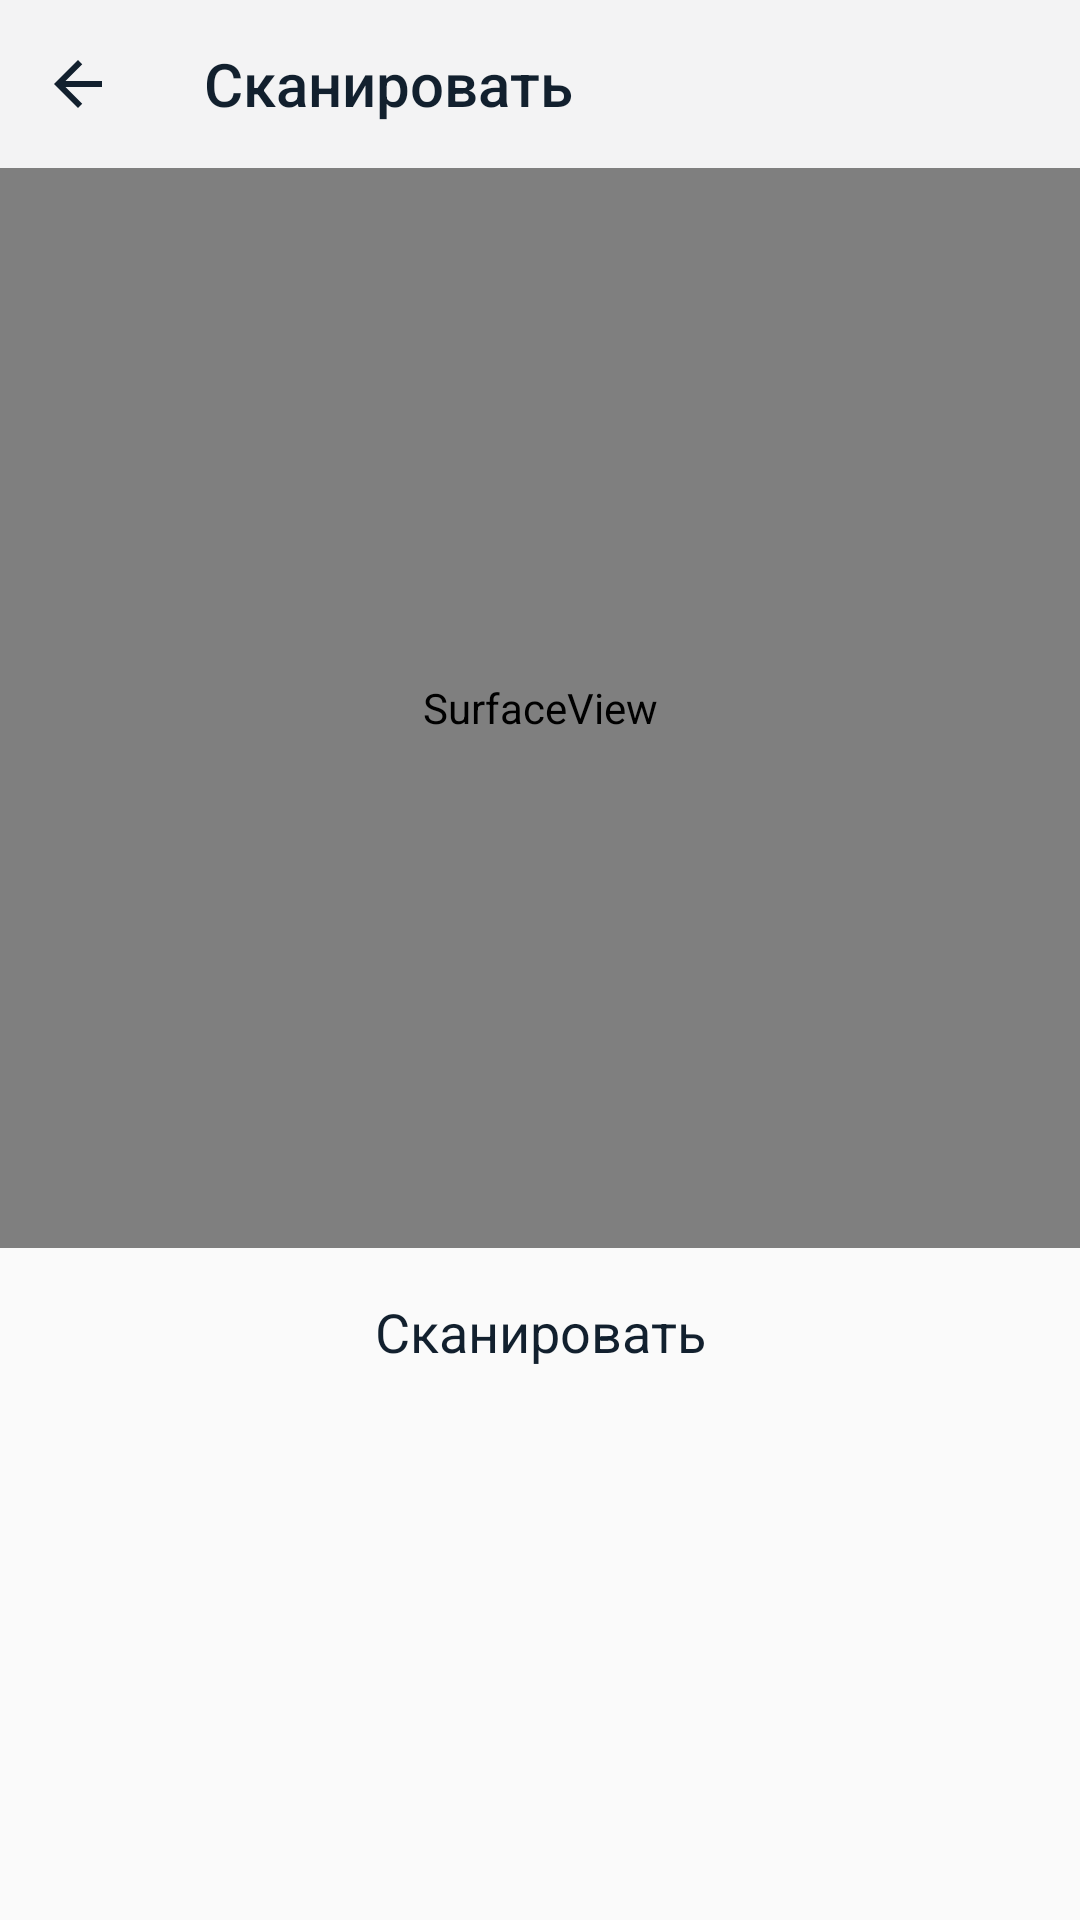

Android layout source for this screen:
<!-- AndroidManifest.xml: application theme AppTheme.NoActionBar -->
<!-- res/layout/activity_scan_item.xml -->
<?xml version="1.0" encoding="utf-8"?>
<RelativeLayout xmlns:android="http://schemas.android.com/apk/res/android"
    xmlns:app="http://schemas.android.com/apk/res-auto"
    xmlns:tools="http://schemas.android.com/tools"
    android:layout_width="match_parent"
    android:layout_height="match_parent"
    tools:context=".ui.items.util.ScanItemActivity">

    <com.google.android.material.appbar.AppBarLayout
        android:id="@+id/appBarScan"
        android:layout_width="match_parent"
        android:layout_height="?attr/actionBarSize"
        android:background="#f3f3f4">

        <RelativeLayout
            android:layout_width="match_parent"
            android:layout_height="match_parent">

            <RelativeLayout
                android:id="@+id/arrBackItems"
                android:layout_width="52dp"
                android:layout_height="match_parent">

                <ImageView
                    android:layout_width="wrap_content"
                    android:layout_height="wrap_content"
                    android:layout_centerInParent="true"
                    android:src="@drawable/ic_arrback_dark" />

            </RelativeLayout>

            <androidx.appcompat.widget.Toolbar
                android:id="@+id/toolbar"
                android:layout_width="match_parent"
                android:layout_height="match_parent"
                android:layout_marginStart="52dp"
                android:layout_marginEnd="52dp"
                app:title="@string/scanItems"
                app:titleTextColor="@color/textColorDarker" />

        </RelativeLayout>

    </com.google.android.material.appbar.AppBarLayout>

    <SurfaceView
        android:id="@+id/cameraSurfaceView"
        android:layout_width="match_parent"
        android:layout_height="360dp"
        android:layout_below="@+id/appBarScan" />

    <TextView
        android:id="@+id/textViewScan"
        android:layout_width="match_parent"
        android:layout_height="?attr/actionBarSize"
        android:layout_below="@+id/cameraSurfaceView"
        android:gravity="center"
        android:text="@string/scanItems"
        android:textSize="18sp" />

</RelativeLayout>
<!-- resources referenced by this layout -->
<resources>
  <color name="textColorDarker">#12202E</color>
  <!-- drawable ic_arrback_dark (drawable) -->
  <vector xmlns:android="http://schemas.android.com/apk/res/android"
      android:width="24dp"
      android:height="24dp"
      android:tint="@color/textColorDarker"
      android:viewportWidth="24"
      android:viewportHeight="24">
      <path
          android:fillColor="@android:color/white"
          android:pathData="M20,11H7.83l5.59,-5.59L12,4l-8,8 8,8 1.41,-1.41L7.83,13H20v-2z" />
  </vector>
  <string name="scanItems">Сканировать</string>
  <style name="AppTheme.NoActionBar">
          <item name="theme">@style/ThemeOverlay.MaterialComponents.Light</item>
          <item name="windowActionBar">false</item>
          <item name="windowNoTitle">true</item>
          <item name="android:textColor">#12202E</item>
          <item name="colorPrimary">@color/colorPrimary</item>
          <item name="colorPrimaryDark">@color/actionBarStatus</item>
          <item name="android:windowLightStatusBar" tools:targetApi="m">true</item>
          <item name="colorAccent">@color/colorAccent</item>
      </style>
  <color name="colorPrimary">#03A9F4</color>
  <color name="actionBarStatus">#f2f3f5</color>
  <color name="colorAccent">#03A9F4</color>
</resources>
